Run: headless pygame with SDL's dummy video driver; simulated clock (each Clock.tick advances the game by its frame time, no real sleeping); random seed 0; keys injected as events and as key.get_pressed() state; no mouse input.
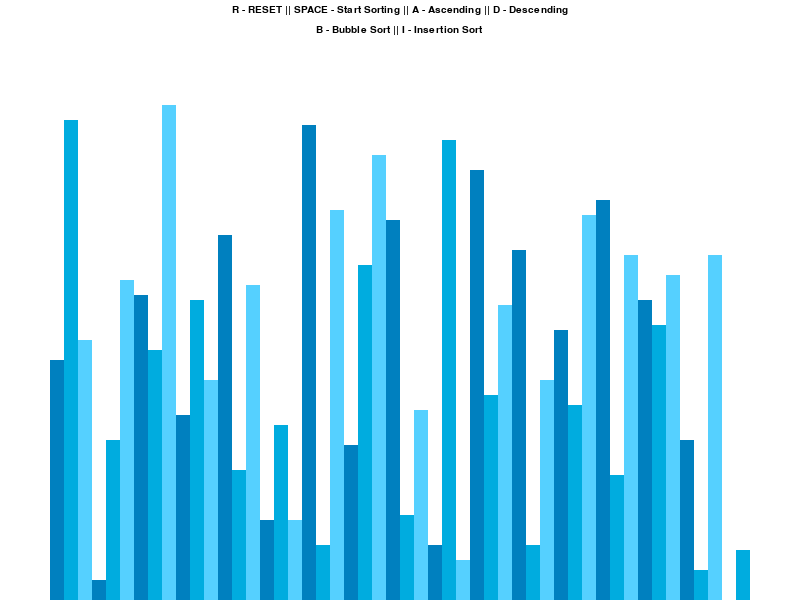
Frame 1 of 4 · flips 1–60 · no input
Frame 2 of 4 · flips 61–180 · tapped SPACE, RETURN · held RIGHT (→), D · screen unchanged from frame 1, image omitted
Frame 3 of 4 · flips 181–300 · held DOWN (↓), S · screen unchanged from frame 2, image omitted
Frame 4 of 4 · flips 301–420 · held LEFT (←), A, UP (↑), W · screen unchanged from frame 3, image omitted

The pygame program that drew these frames:

import pygame
import random   # to generate random numbers to sort
pygame.init()   # to  initialize pygame

class DrawInformation:
    BLACK = 0, 0, 0
    WHITE = 255, 255, 255
    RED = 255, 0, 0 
    GREEN = 0, 255, 0
    BLUE = 0, 0, 255
    GREY = 128, 128, 128
    BACKGROUND_COLOR = WHITE
    GRADIENTS = [ (0,128,191), (0,172,223), (85,208,255) ]

    FONT = pygame.font.SysFont('comicsans', 15)       # setting the font for display
    LARGE_FONT = pygame.font.SysFont('comicsans', 20)

    SIDE_PAD = 100         # padding of 60 pixels on the right side, 50 pixels on the left side.
    TOP_PAD = 150

    def __init__(self, width, height, lst):
        self.width = width
        self.height = height

        self.window = pygame.display.set_mode((width, height))
        pygame.display.set_caption('Sorting Algorithm Visualization')
        self.set_list(lst)   # it is invoked everytime a object is created

    def set_list(self, lst):
        self.lst = lst
        self.min_value = min(lst)
        self.max_value = max(lst)

        self.block_width = round((self.width - self.SIDE_PAD)/len(lst))
        self.block_height = round((self.height - self.TOP_PAD)/(self.max_value - self.min_value))
        self.start_x = self.SIDE_PAD // 2

# generating a list to sort
def generate_starting_list(n, min_val, max_value):
    lst = []

    for _ in range(n):
        val  = random.randint(min_val, max_value)
        lst.append(val)

    return lst

def draw(draw_info):
    draw_info.window.fill(draw_info.BACKGROUND_COLOR)
    
    controls = draw_info.FONT.render("R - RESET || SPACE - Start Sorting || A - Ascending || D - Descending", 1, draw_info.BLACK)  # for rendering the text
    draw_info.window.blit(controls, ( draw_info.width/2 - controls.get_width()/2, 5))   # controls.get_width() is used to get the width of the text above.
    # to center the text at the window.
    # blit is used to draw one surface on the top of another
    # In this case, controls is being drawn on top of the window

    sorting = draw_info.FONT.render("B - Bubble Sort || I - Insertion Sort",1, draw_info.BLACK)  # for rendering the text, 1 is used for anti-aliasing effect (less pixelated)
    draw_info.window.blit(sorting, ( draw_info.width/2 - sorting.get_width()/2, 25))   # controls.get_width() is used to get the width of the text above.

 
    draw_list(draw_info)     
    pygame.display.update()  # updates the window screen

def draw_list(draw_info):
    lst = draw_info.lst

    for i, val in enumerate(lst):   #gives index and value
        X = draw_info.start_x + i * draw_info.block_width

        Y = draw_info.height - (val - draw_info.min_value) * draw_info.block_height
        # the pixel values start from the top left, so we need to subtract the values from the height.
        # subtacting the val from min_val as to find the range with respect to the min_value, so that the block height is not ridiculously high.
        
        color = draw_info.GRADIENTS[i % 3]   #0,1,2 (different gradients color)

        pygame.draw.rect(draw_info.window, color, (X,Y, draw_info.block_width, draw_info.height))


def main():
    run = True
    clock = pygame.time.Clock()    # decides the delay to show the changes made

    n = 50
    min_val = 0
    max_val = 100

    lst = generate_starting_list(n, min_val, max_val)
    draw_info = DrawInformation(800, 600, lst)
    sorting = False
    ascending = True

    while run:
        clock.tick(60)

        draw(draw_info)

        for event in pygame.event.get(): # gets every event that has been occuring in the running loop (running window)
            if event.type == pygame.QUIT:   # hitting the red cross button on the window screen
                run = False

            if event.type != pygame.KEYDOWN:  # no key is pressed
                continue

            if event.key == pygame.K_r:   # r is pressed
                lst = generate_starting_list(n, min_val, max_val)
                draw_info.set_list(lst)
                sorting = False

            elif event.key == pygame.K_SPACE and sorting == False:
                sorting = True
            
            elif event.key == pygame.K_a and sorting== False:
                ascending = True
            
            elif event.key == pygame.K_d and sorting == False:
                ascending = False
    
    pygame.quit()

 
if __name__ == '__main__':   # setting the top-level code (entry point code) to main(), useful when the script is imported as modules in other programs.
    main()


        

        
